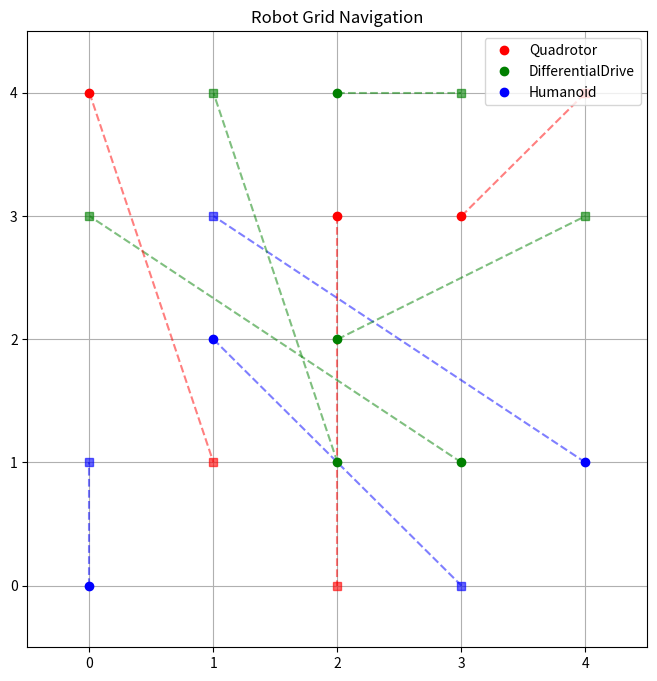
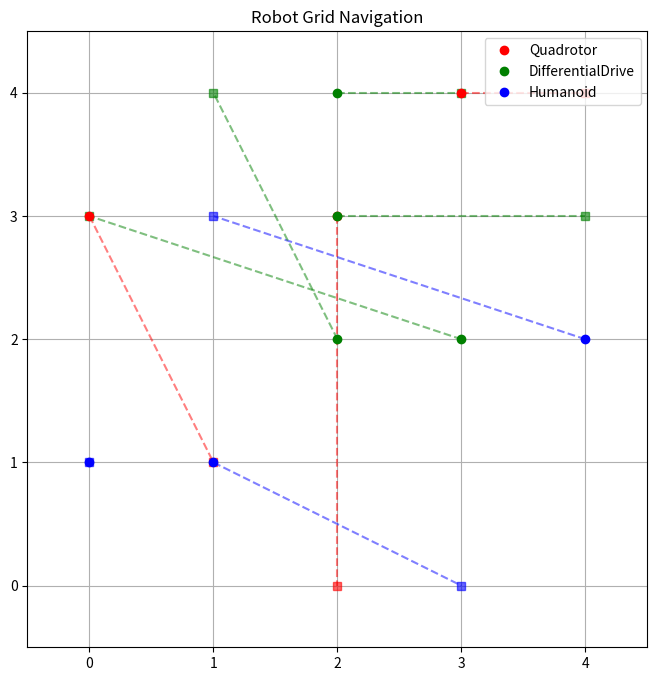
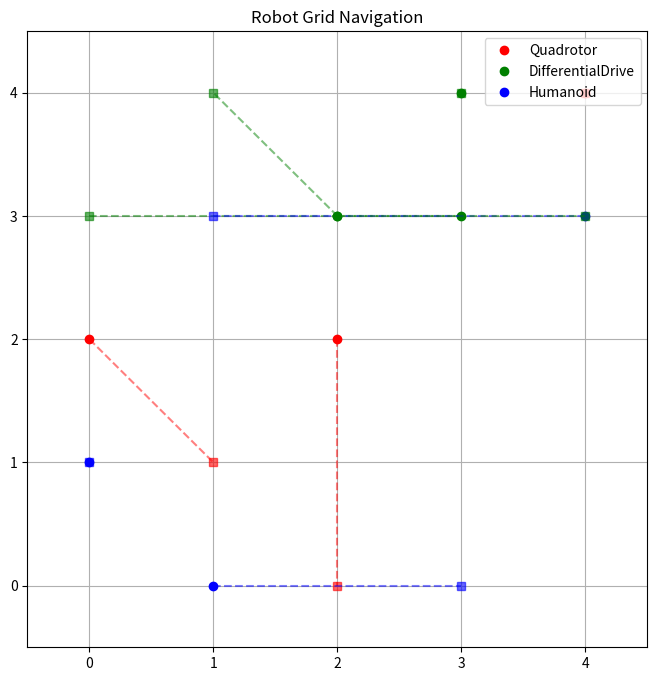
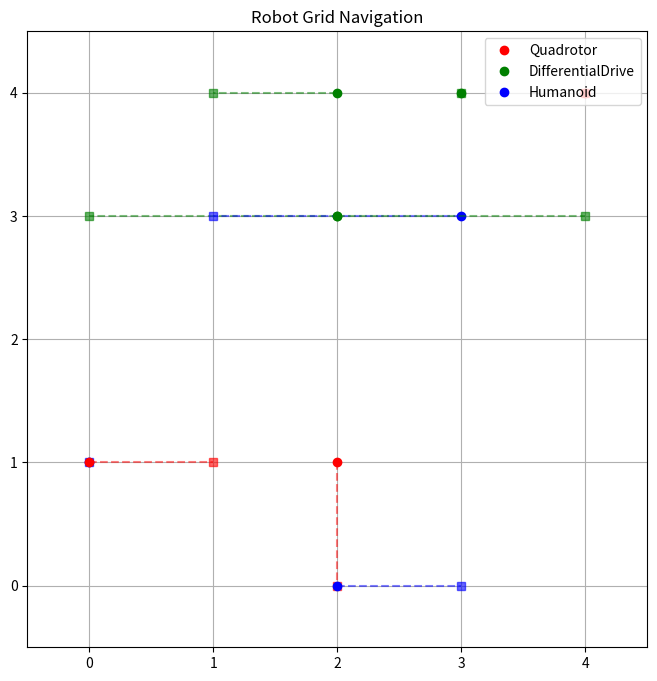
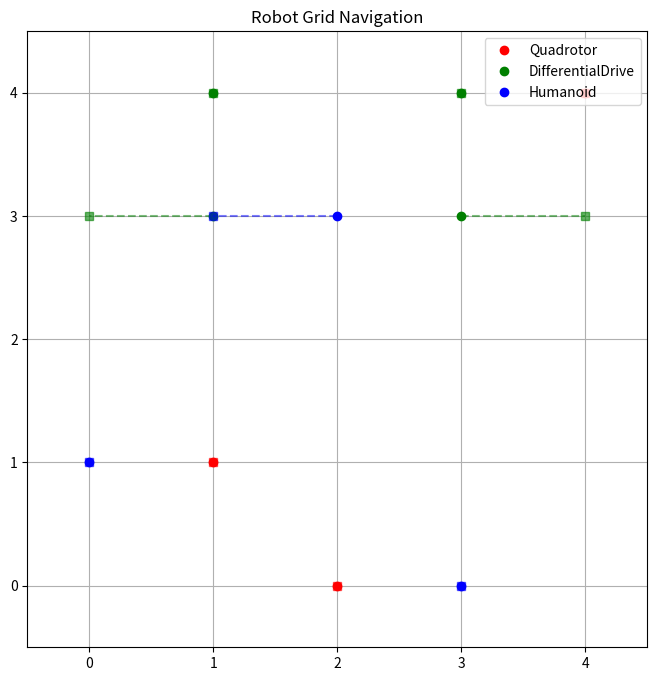
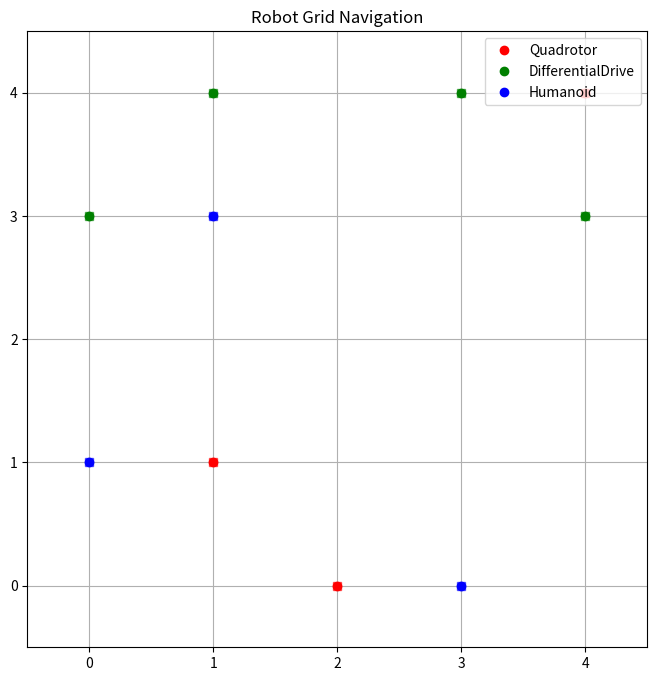
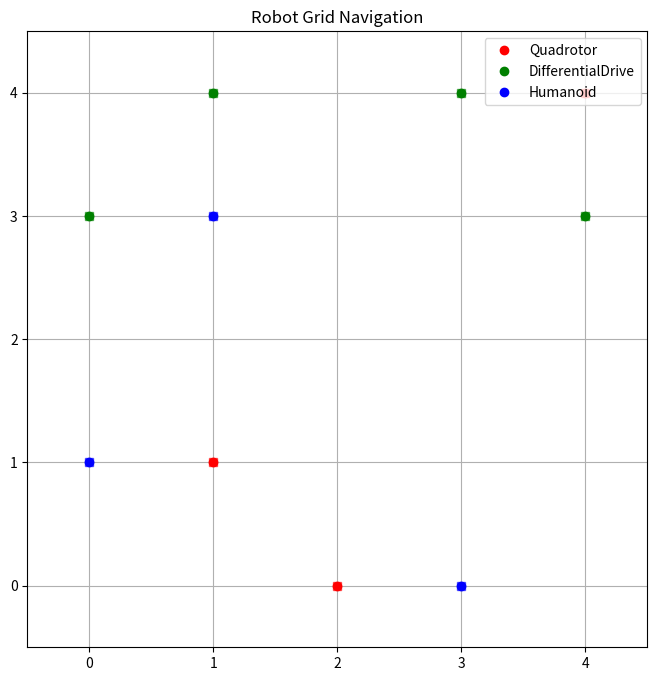
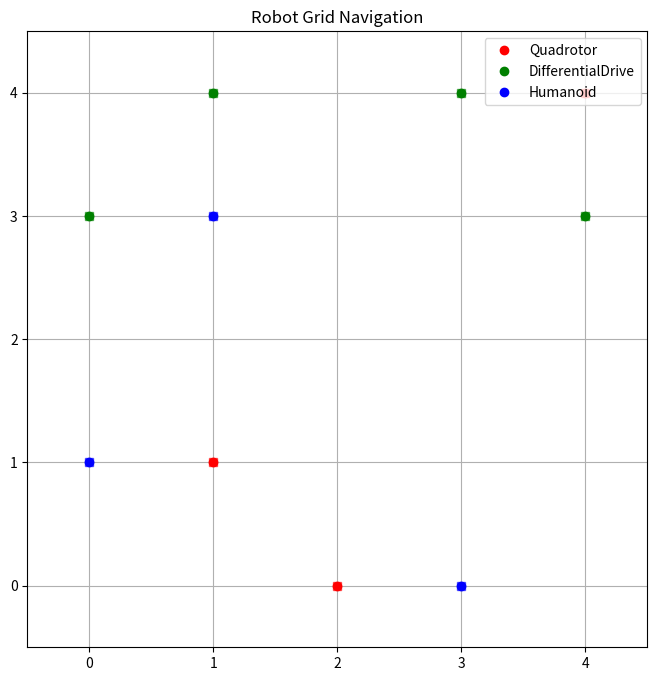
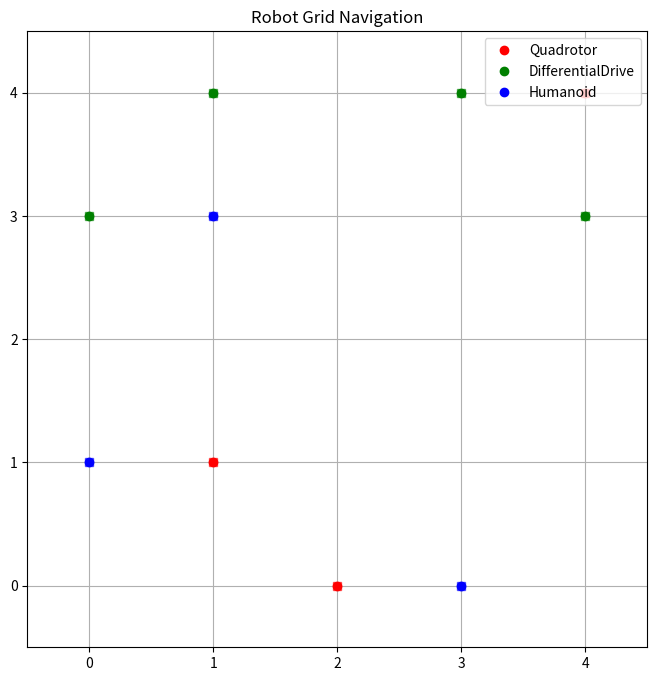
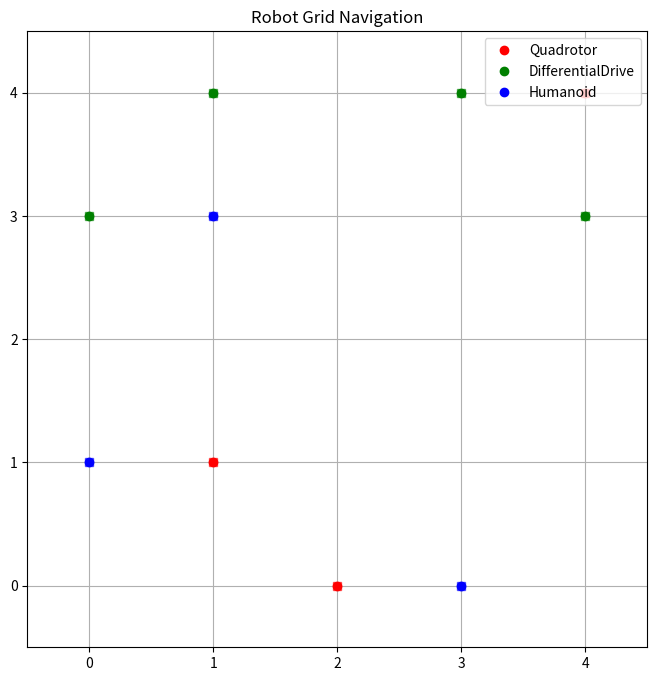
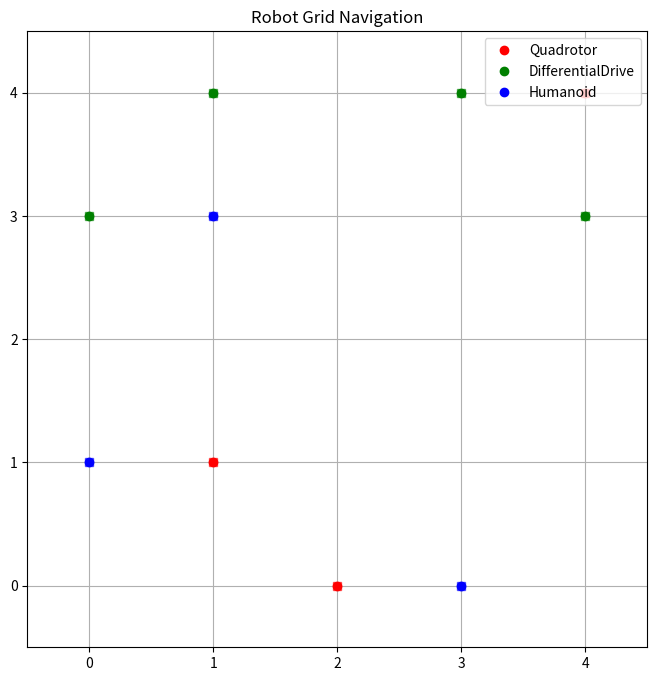
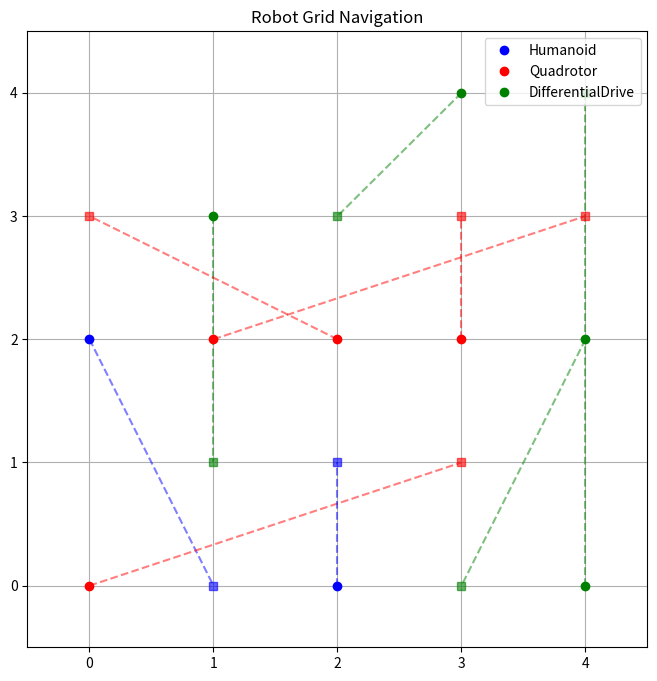
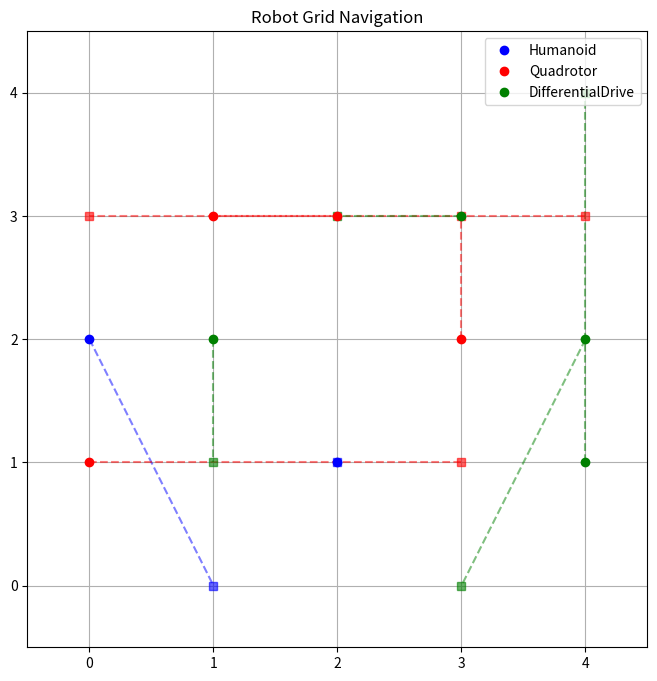
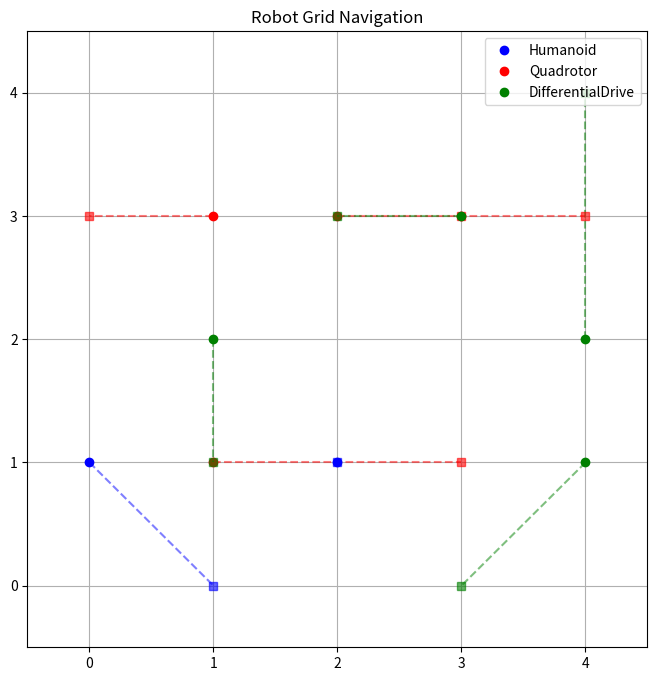
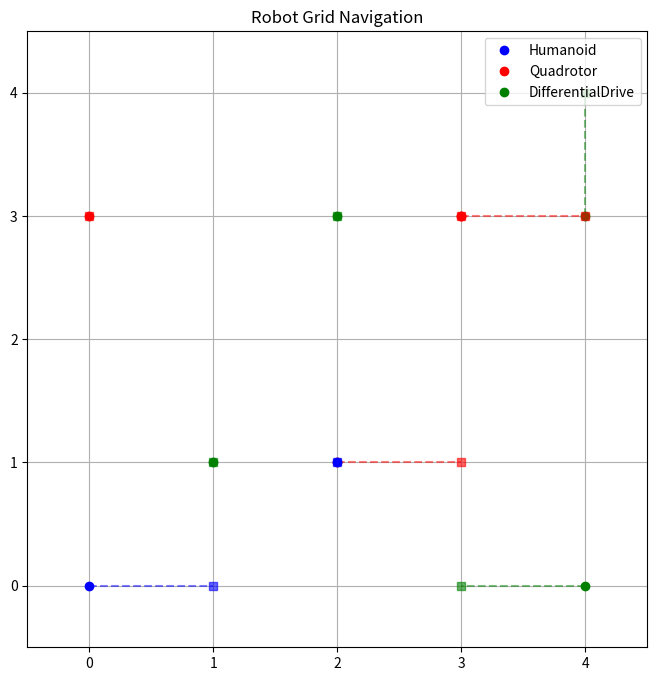
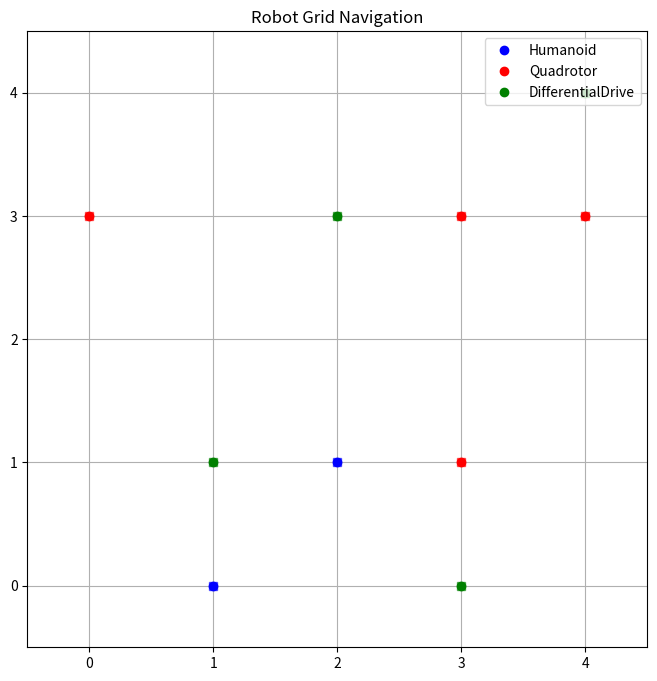

Write the Python code that produced these figures, in order.
###################################################################################################################################
# Clearing the Terminal before the code begins
###################################################################################################################################
import os

def clear():
    os.system('cls' if os.name == 'nt' else 'clear')

clear()

# Importing necessary libraries
import matplotlib.pyplot as plt
import numpy as np
import random

# Define the Grid class
class Grid:
    def __init__(self, size=5):
        self.size = size
        self.grid = np.zeros((size, size), dtype=object)

    def is_cell_empty(self, x, y):
        return self.grid[x, y] == 0

# Define the Robot class
class Robot:
    def __init__(self, x, y, goal_x, goal_y, robot_type):
        self.x = x
        self.y = y
        self.goal_x = goal_x
        self.goal_y = goal_y
        self.robot_type = robot_type

    def distance_to_goal(self):
        return abs(self.x - self.goal_x) + abs(self.y - self.goal_y)

    def move(self, direction):
        if direction == "up" and self.x > 0:
            self.x -= 1
        elif direction == "down" and self.x < 4:
            self.x += 1
        elif direction == "left" and self.y > 0:
            self.y -= 1
        elif direction == "right" and self.y < 4:
            self.y += 1

# Subclasses for specific robot types
class Quadrotor(Robot):
    def __init__(self, x, y, goal_x, goal_y):
        super().__init__(x, y, goal_x, goal_y, "Quadrotor")

class DifferentialDrive(Robot):
    def __init__(self, x, y, goal_x, goal_y):
        super().__init__(x, y, goal_x, goal_y, "DifferentialDrive")

class Humanoid(Robot):
    def __init__(self, x, y, goal_x, goal_y):
        super().__init__(x, y, goal_x, goal_y, "Humanoid")

# Randomly sample robots and goals
def initialize_robots(grid, num_robots=10):
    robots = []
    positions = set()

    for _ in range(num_robots):
        while True:
            x, y = random.randint(0, grid.size - 1), random.randint(0, grid.size - 1)
            if (x, y) not in positions:
                positions.add((x, y))
                break

        while True:
            goal_x, goal_y = random.randint(0, grid.size - 1), random.randint(0, grid.size - 1)
            if (goal_x, goal_y) not in positions:
                positions.add((goal_x, goal_y))
                break

        # Randomly assign robot type
        robot_type = random.choice([Quadrotor, DifferentialDrive, Humanoid])
        robots.append(robot_type(x, y, goal_x, goal_y))

    return robots

# Visualize the grid
def visualize(grid, robots):
    fig, ax = plt.subplots(figsize=(8, 8))
    ax.set_xlim(-0.5, grid.size - 0.5)
    ax.set_ylim(-0.5, grid.size - 0.5)
    ax.set_xticks(range(grid.size))
    ax.set_yticks(range(grid.size))
    ax.grid(True)
    ax.set_title("Robot Grid Navigation")

    colors = {"Quadrotor": "red", "DifferentialDrive": "green", "Humanoid": "blue"}

    for robot in robots:
        # Plot robot
        ax.plot(robot.y, robot.x, "o", color=colors[robot.robot_type], label=robot.robot_type)
        # Plot goal
        ax.plot(robot.goal_y, robot.goal_x, "s", color=colors[robot.robot_type], alpha=0.6)
        # Connect robot to goal
        ax.plot([robot.y, robot.goal_y], [robot.x, robot.goal_x], "--", color=colors[robot.robot_type], alpha=0.5)

    # Avoid duplicate labels in legend
    handles, labels = plt.gca().get_legend_handles_labels()
    by_label = dict(zip(labels, handles))
    plt.legend(by_label.values(), by_label.keys(), loc="upper right")
    plt.show()

# Main simulation setup
grid = Grid(size=5)
robots = initialize_robots(grid)
visualize(grid, robots)


# Simulate robot movements
def simulate(grid, robots, steps=10):
    def choose_direction(robot):
        """Choose the direction that minimizes the Manhattan distance to the goal."""
        options = []
        if robot.x > 0:  # Up
            options.append(("up", abs(robot.x - 1 - robot.goal_x) + abs(robot.y - robot.goal_y)))
        if robot.x < grid.size - 1:  # Down
            options.append(("down", abs(robot.x + 1 - robot.goal_x) + abs(robot.y - robot.goal_y)))
        if robot.y > 0:  # Left
            options.append(("left", abs(robot.x - robot.goal_x) + abs(robot.y - 1 - robot.goal_y)))
        if robot.y < grid.size - 1:  # Right
            options.append(("right", abs(robot.x - robot.goal_x) + abs(robot.y + 1 - robot.goal_y)))
        
        # Choose the direction with the minimum distance
        options.sort(key=lambda x: x[1])  # Sort by Manhattan distance
        return options[0][0] if options else None

    for step in range(steps):
        # Store next positions and handle collisions
        proposed_positions = {}
        for robot in robots:
            if (robot.x, robot.y) == (robot.goal_x, robot.goal_y):
                continue  # Skip if already at the goal

            direction = choose_direction(robot)
            if direction:
                # Predict the new position
                new_x, new_y = robot.x, robot.y
                if direction == "up":
                    new_x -= 1
                elif direction == "down":
                    new_x += 1
                elif direction == "left":
                    new_y -= 1
                elif direction == "right":
                    new_y += 1
                
                proposed_positions[(new_x, new_y)] = proposed_positions.get((new_x, new_y), []) + [robot]

        # Resolve conflicts at each position
        for position, robots_at_pos in proposed_positions.items():
            if len(robots_at_pos) == 1:  # No conflict
                robots_at_pos[0].x, robots_at_pos[0].y = position
            else:  # Resolve conflict
                robots_at_pos.sort(key=lambda r: r.distance_to_goal(), reverse=True)
                # Robot with the higher distance moves, others wait
                moving_robot = robots_at_pos[0]
                moving_robot.x, moving_robot.y = position

        # Visualize the state after this step
        print(f"Step {step + 1}")
        visualize(grid, robots)

# Run the simulation
simulate(grid, robots, steps=10)


# Generalize to an nxn grid (with direct input as a function parameter)
def generalized_simulation_fixed(n):
    if not (3 <= n <= 10):
        raise ValueError("Grid size must be between 3 and 10.")

    # Create nxn grid and initialize robots
    grid = Grid(size=n)
    num_robots = 2 * n  # Number of robots is 2 * n
    robots = initialize_robots(grid, num_robots=num_robots)

    # Visualize initial state and simulate movement
    print(f"Simulating a {n}x{n} grid with {num_robots} robots...")
    visualize(grid, robots)
    simulate(grid, robots, steps=10)

# Specify the grid size (example: 6)
grid_size = 5
generalized_simulation_fixed(grid_size)
